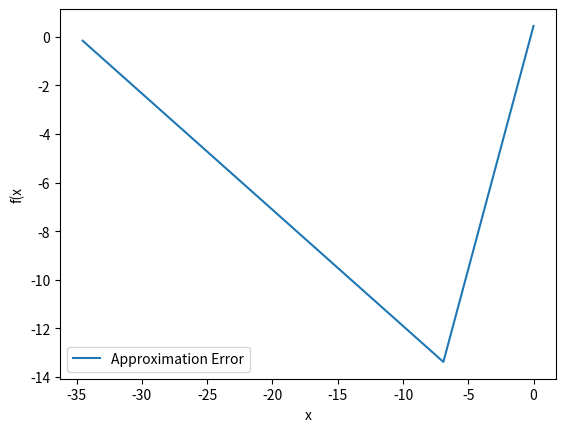

Generate this figure with matplotlib:
import numpy
import numpy as np
import matplotlib as mpl
import matplotlib.pyplot as plt
from decimal import Decimal


def g1(x):
    return x * pow(np.e, x)


def g2(x):
    return x ** 2 * np.sin(3 * x)


def diff2(x, h, f):
    return (f(x + h / 2) - f(x - h / 2)) / h


g1_der_values = []
h_values = np.arange(10e-16, 1, 10e-4)
for i in h_values:
    g1_der_values.append(diff2(2, i, g1))
origin_g1_der = 3*pow(np.e, 2)
approximation_errors = []
for value in g1_der_values:
    approximation_errors.append(abs(value - origin_g1_der))


plt.plot(np.log(h_values), np.log(approximation_errors), label='Approximation Error')
plt.xlabel('x')
plt.ylabel('f(x')
plt.legend()
plt.show()



